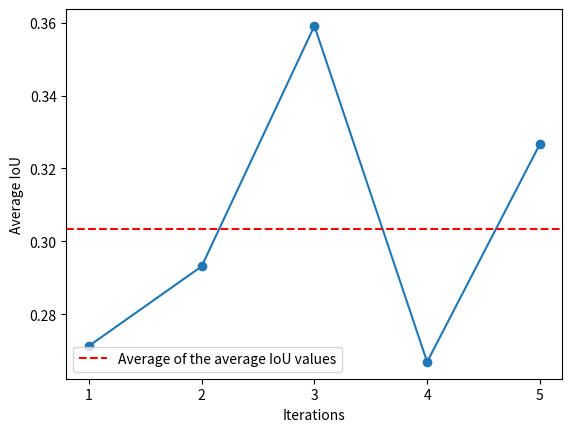

The script that saved this image:
import matplotlib.pyplot as plt


model1_RGB_values = [0.29241707587747534, 0.36224228039899514, 0.2073620015190266, 0.2773226619308108, 0.27946043545206256] #model 1 RGB
model1_Greyscale_values = [0.3227117077577404, 0.282611827373081, 0.30147471693019134, 0.312549068818445, 0.3009616529654942] #model 1 RGB
model2_RGB_values = [0.2713153557094071, 0.29315073730550517, 0.3591017085437702,  0.266927130595351, 0.32667393169242304] #model 1 RGB
model2_Greyscale_values = [0.34382378332751895, 0.31661627520811025, 0.23534355227786727, 0.36455666138115206, 0.3373841502163967]

# Calculate the average of the values
average_value = sum(model2_RGB_values) / len(model2_RGB_values)

# Create x-axis values
x_values = list(range(1, len(model2_RGB_values) + 1))

# Plot the line graph
plt.plot(x_values, model2_RGB_values, marker='o')

# Add a horizontal line for the average value
plt.axhline(y=average_value, color='r', linestyle='--', label='Average of the average IoU values')

# Add a title and labels
plt.title('')
plt.xlabel('Iterations')
plt.ylabel('Average IoU')

# Set the x-axis ticks to show steps from 1 to 5
plt.xticks(x_values)

# Show the legend
plt.legend()

# Show the plot
plt.show()